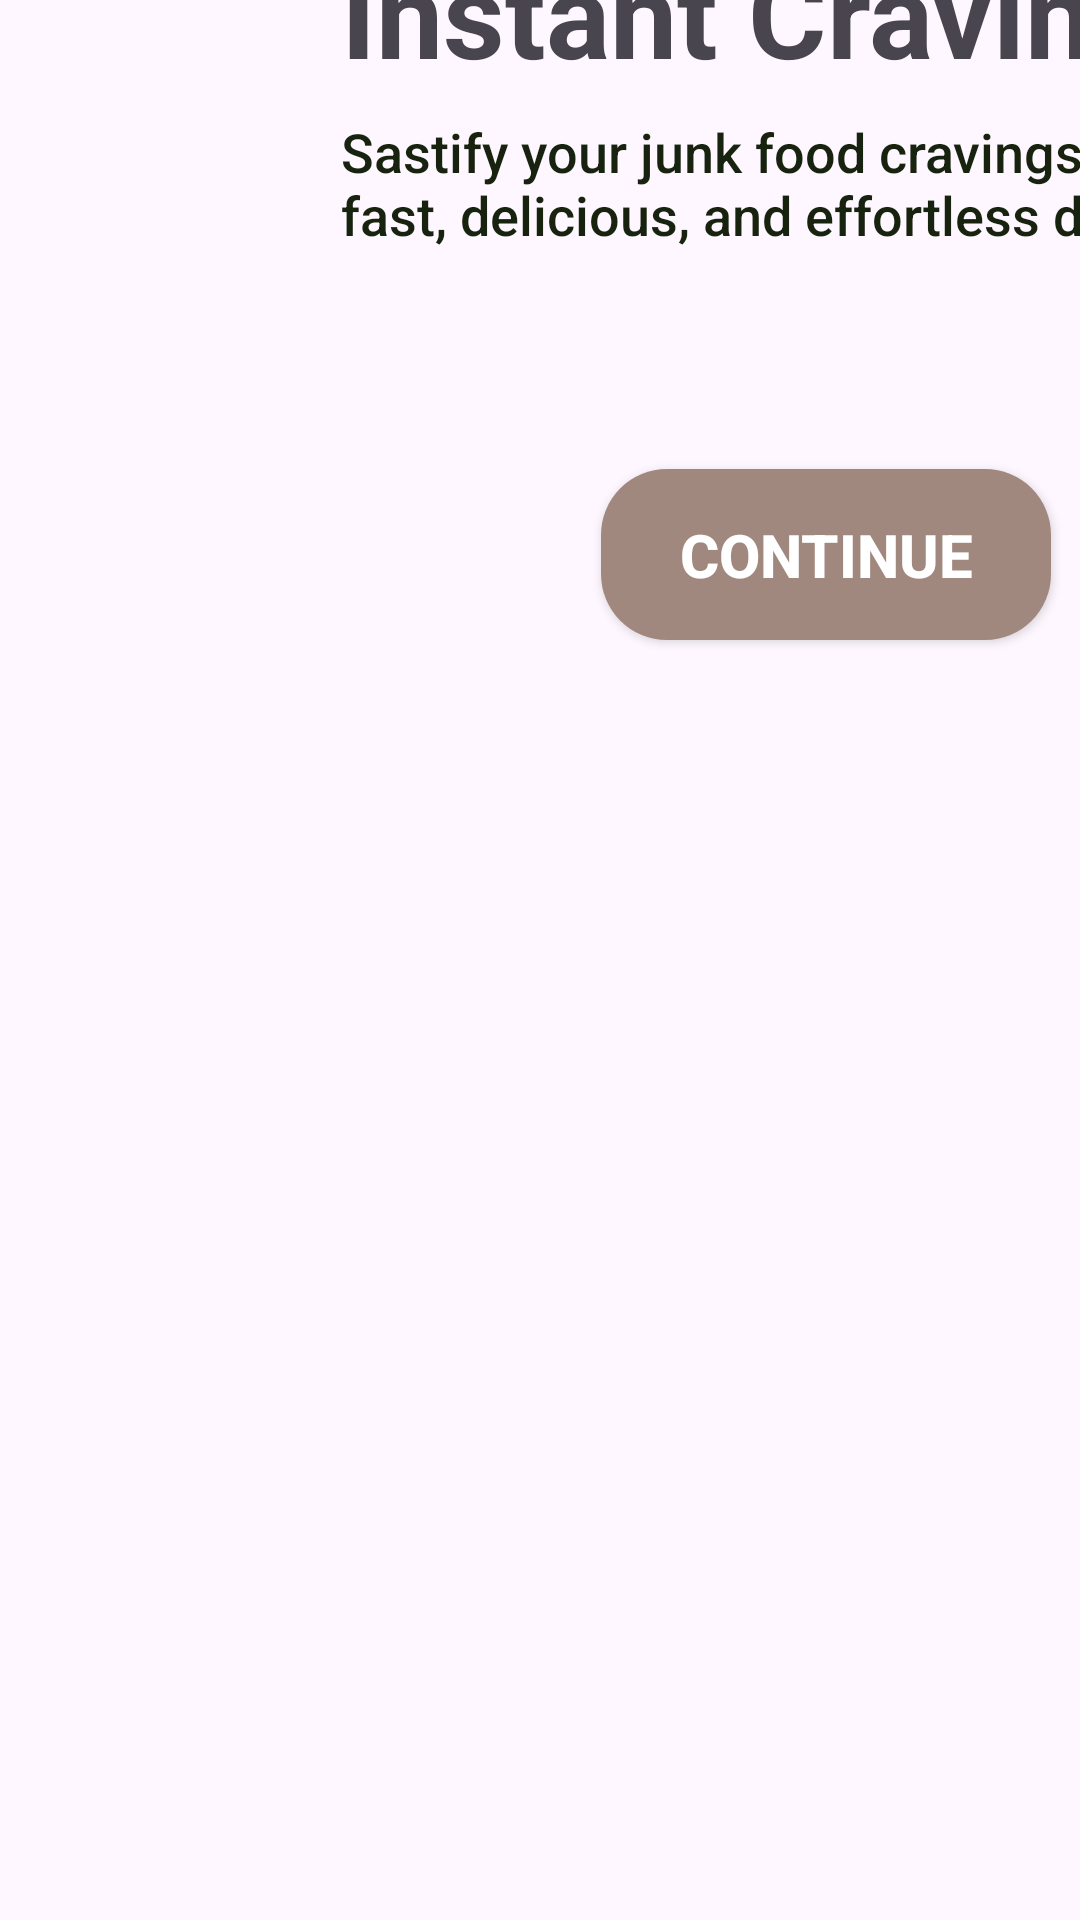

Android layout source for this screen:
<!-- AndroidManifest.xml: application theme Theme.HDApp -->
<!-- res/layout/activity_start.xml -->
<?xml version="1.0" encoding="utf-8"?>
<androidx.constraintlayout.widget.ConstraintLayout xmlns:android="http://schemas.android.com/apk/res/android"
    xmlns:app="http://schemas.android.com/apk/res-auto"
    xmlns:tools="http://schemas.android.com/tools"
    android:id="@+id/main"
    android:layout_width="match_parent"
    android:layout_height="match_parent"
    android:background="@color/yellow"
    tools:context=".StartActivity">

    <ImageView
        android:id="@+id/imageView"
        android:layout_width="wrap_content"
        android:layout_height="wrap_content"
        app:layout_constraintEnd_toEndOf="parent"
        app:layout_constraintStart_toStartOf="parent"
        app:layout_constraintTop_toTopOf="parent"
        app:srcCompat="@drawable/logo" />

    <TextView
        android:id="@+id/textView3"
        android:layout_width="313dp"
        android:layout_height="108dp"
        android:layout_marginTop="-70dp"
        android:text="Quick Bites,                                      Instant Cravings"
        android:textColor="@color/dark_blue"
        android:textSize="40sp"
        android:textStyle="bold"
        app:layout_constraintEnd_toEndOf="parent"
        app:layout_constraintStart_toStartOf="@+id/imageView"
        app:layout_constraintTop_toBottomOf="@+id/imageView" />

    <TextView
        android:id="@+id/textView4"
        android:layout_width="323dp"
        android:layout_height="48dp"
        android:fontFamily="sans-serif-medium"
        android:text="Sastify your junk food cravings with fast, delicious, and effortless delivery."
        android:textColor="#18230F"
        android:textSize="18sp"
        app:layout_constraintEnd_toEndOf="@+id/textView3"
        app:layout_constraintHorizontal_bias="0.0"
        app:layout_constraintStart_toStartOf="@+id/textView3"
        app:layout_constraintTop_toBottomOf="@+id/textView3" />

    <androidx.appcompat.widget.AppCompatButton
        android:id="@+id/continuebtn"
        android:layout_width="150dp"
        android:layout_height="57dp"
        android:layout_marginTop="70dp"
        android:background="@drawable/button"
        android:text="Continue"
        android:textColor="@color/white"
        android:textSize="20sp"
        android:textStyle="bold"
        app:layout_constraintEnd_toEndOf="@+id/textView4"
        app:layout_constraintStart_toStartOf="@+id/textView4"
        app:layout_constraintTop_toBottomOf="@+id/textView4" />
</androidx.constraintlayout.widget.ConstraintLayout>
<!-- resources referenced by this layout -->
<resources>
  <!-- drawable button (drawable) -->
  <?xml version="1.0" encoding="utf-8"?>
  <shape xmlns:android="http://schemas.android.com/apk/res/android"
      android:shape="rectangle">
  
      <solid android:color="#A1887F"/>
      <corners android:radius="22dp"/>
  
  </shape>
  <style name="Theme.HDApp" parent="Base.Theme.HDApp" />
  <style name="Base.Theme.HDApp" parent="Theme.Material3.DayNight.NoActionBar">
          
          
      </style>
  <!-- not gathered from this repository: default colours our renderer supplied (Android Studio template values) -->
  <color name="white">#FFFFFFFF</color>
</resources>
